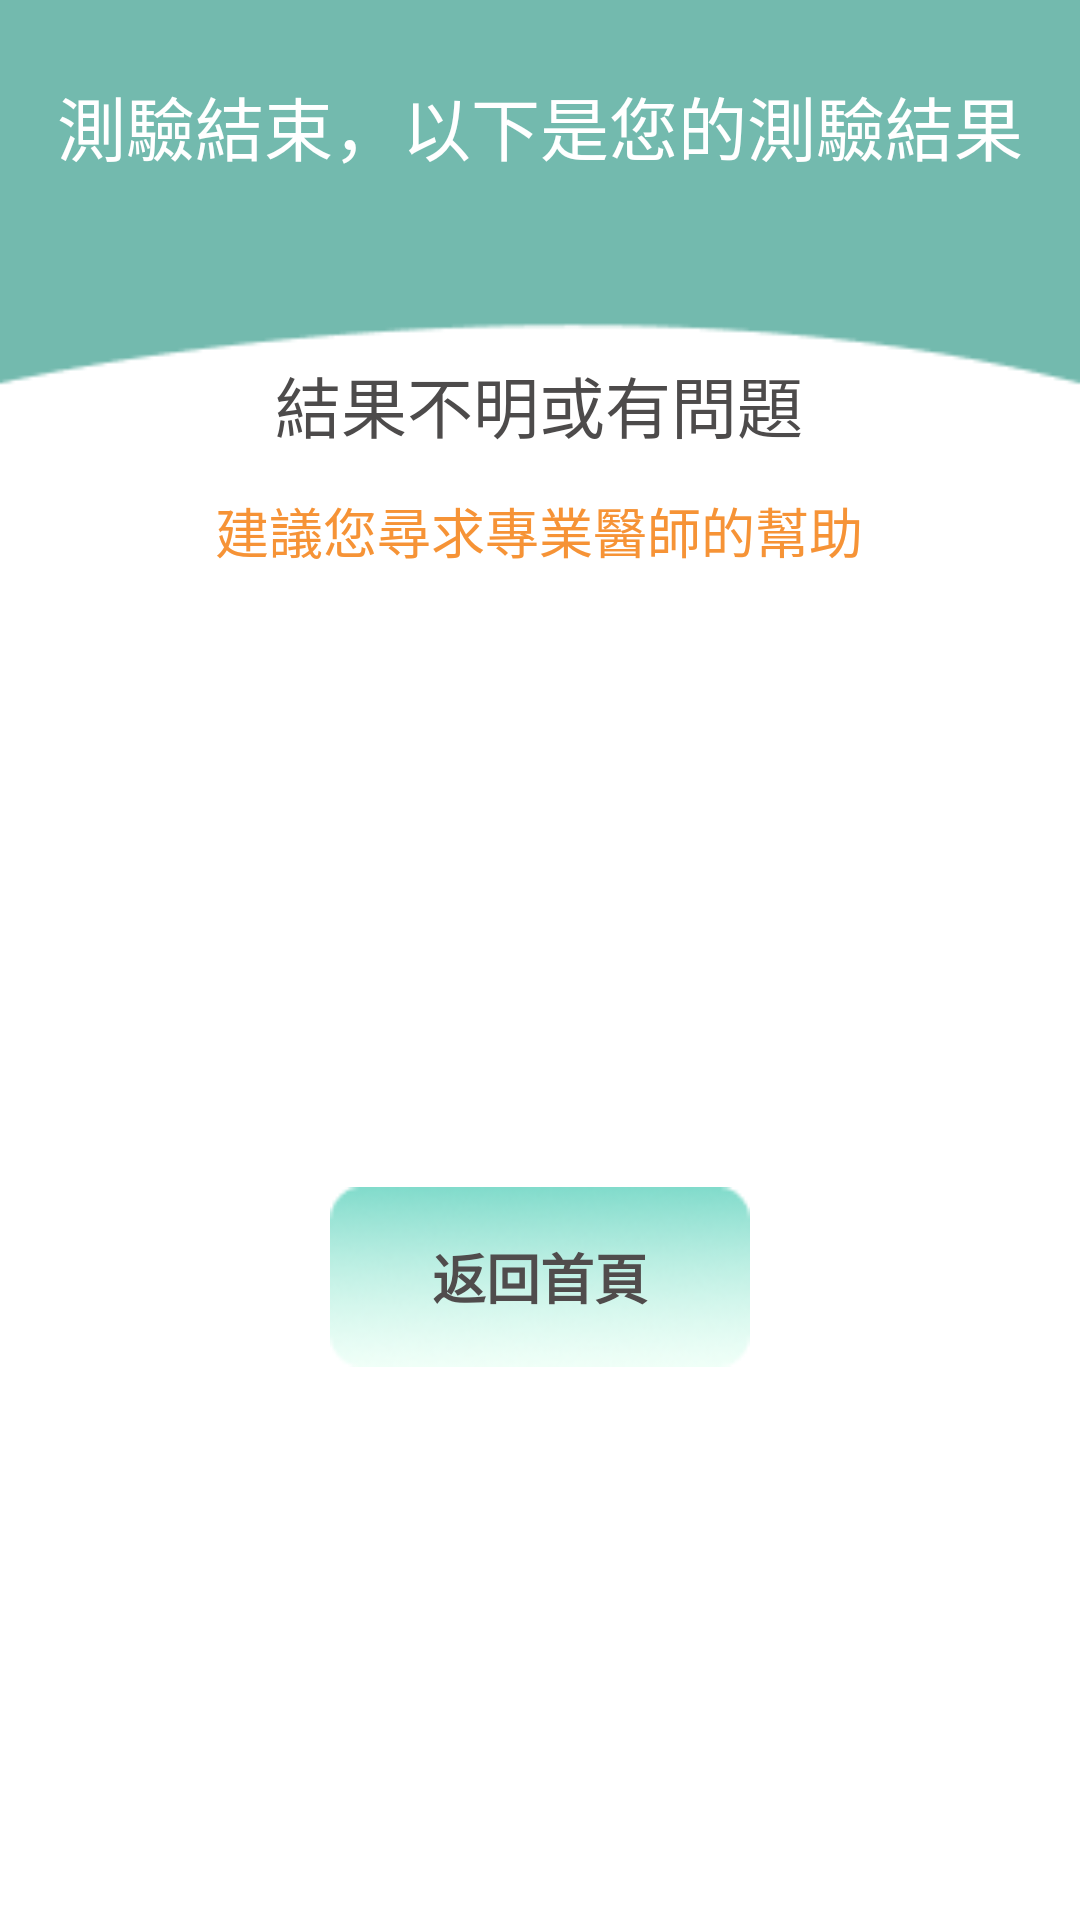

Here is an Android app screen rendered from its layout file. Give the layout XML and the strings, colors and styles it references.
<!-- AndroidManifest.xml: application theme MaterialTheme -->
<!-- res/layout/fragment_macufinish.xml -->
<?xml version="1.0" encoding="utf-8"?>
<android.support.constraint.ConstraintLayout xmlns:android="http://schemas.android.com/apk/res/android"
    xmlns:app="http://schemas.android.com/apk/res-auto"
    xmlns:tools="http://schemas.android.com/tools"
    android:layout_width="match_parent"
    android:layout_height="match_parent"
    android:background="@drawable/finishbackground"
    tools:context=".macular.macufinishFragment">

    <Button
        android:id="@+id/bt"
        android:layout_width="140dp"
        android:layout_height="60dp"
        android:layout_marginTop="240dp"
        android:background="@drawable/buttonbackground"
        android:text="返回首頁"
        android:textColor="#504C4C"
        android:textSize="18sp"
        android:textStyle="bold"
        app:layout_constraintEnd_toEndOf="parent"
        app:layout_constraintStart_toStartOf="parent"
        app:layout_constraintTop_toBottomOf="@+id/tv2"
        tools:ignore="MissingConstraints" />

    <ImageView
        android:id="@+id/lefteye"
        android:layout_width="100dp"
        android:layout_height="140dp"
        android:layout_marginStart="50dp"
        android:layout_marginTop="44dp"
        android:src="@drawable/idk"
        app:layout_constraintStart_toStartOf="parent"
        app:layout_constraintTop_toBottomOf="@+id/tv2"
        tools:ignore="MissingConstraints" />

    <ImageView
        android:id="@+id/righteye"
        android:layout_width="100dp"
        android:layout_height="140dp"
        android:layout_marginTop="44dp"
        android:layout_marginEnd="50dp"
        android:src="@drawable/idk"
        app:layout_constraintEnd_toEndOf="parent"
        app:layout_constraintTop_toBottomOf="@+id/tv2"
        tools:ignore="MissingConstraints" />

    <TextView
        android:id="@+id/tv2"
        android:layout_width="357dp"
        android:layout_height="37dp"
        android:layout_marginTop="60dp"
        android:gravity="center_horizontal"
        android:text="結果不明或有問題"
        android:textColor="#4D4B4B"
        android:textSize="22sp"
        app:layout_constraintEnd_toEndOf="parent"
        app:layout_constraintHorizontal_bias="0.454"
        app:layout_constraintStart_toStartOf="parent"
        app:layout_constraintTop_toBottomOf="@+id/textView12"
        tools:ignore="MissingConstraints" />

    <TextView
        android:id="@+id/tv3"
        android:layout_width="wrap_content"
        android:layout_height="wrap_content"
        android:text="黃斑部病變"
        android:textColor="#F1A255"
        android:textSize="20sp"
        android:visibility="invisible"
        app:layout_constraintEnd_toEndOf="@+id/lefteye"
        app:layout_constraintStart_toStartOf="@+id/lefteye"
        app:layout_constraintTop_toBottomOf="@+id/lefteye"
        tools:ignore="MissingConstraints" />

    <TextView
        android:id="@+id/tv4"
        android:layout_width="wrap_content"
        android:layout_height="wrap_content"
        android:text="黃斑部病變"
        android:textColor="#F1A255"
        android:textSize="20sp"
        android:visibility="invisible"
        app:layout_constraintEnd_toEndOf="@+id/righteye"
        app:layout_constraintStart_toStartOf="@+id/righteye"
        app:layout_constraintTop_toBottomOf="@+id/righteye"
        tools:ignore="MissingConstraints" />

    <TextView
        android:id="@+id/textView12"
        android:layout_width="wrap_content"
        android:layout_height="wrap_content"
        android:layout_marginTop="25dp"
        android:gravity="center"
        android:text="測驗結束，以下是您的測驗結果"
        android:textColor="#FFFFFF"
        android:textSize="23sp"
        app:layout_constraintEnd_toEndOf="parent"
        app:layout_constraintStart_toStartOf="parent"
        app:layout_constraintTop_toTopOf="parent" />

    <TextView
        android:id="@+id/textView21"
        android:layout_width="wrap_content"
        android:layout_height="wrap_content"
        android:layout_marginTop="8dp"
        android:text="建議您尋求專業醫師的幫助"
        android:textColor="#F69336"
        android:textSize="18sp"
        app:layout_constraintEnd_toEndOf="parent"
        app:layout_constraintHorizontal_bias="0.498"
        app:layout_constraintStart_toStartOf="parent"
        app:layout_constraintTop_toBottomOf="@+id/tv2" />
</android.support.constraint.ConstraintLayout>
<!-- resources referenced by this layout -->
<resources>
  <!-- drawable buttonbackground: png bitmap (drawable-xxhdpi, 8235 bytes) -->
  <!-- drawable finishbackground: png bitmap (drawable-xxhdpi, 2701 bytes) -->
  <style name="MaterialTheme" parent="Theme.AppCompat.Light.NoActionBar" />
</resources>
